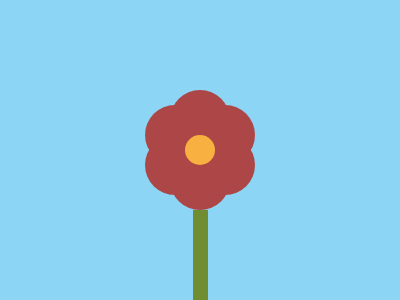

Reproduce this picture with HTML and CSS.

<!-- file: flower.html -->
<div class='c1'></div>
<div class='c2'></div>
<div class='c3'></div>
<div class='c4'></div>
<div class='c5'></div>
<div class='c6'></div>
<div class='center'></div>
<div class='stem'></div>

<link rel="stylesheet" href="style.css">


/* file: style.css */
  body {
    background: #8CD5F5;
  }
  .stem {
    background: #708E31;
    width: 15px;
    height: 90px;
    position: absolute;
    margin: auto;
    top: 210px; left: 0; bottom: 0; right: 0;
  }
  .center {
    width: 30px;
    height: 30px;
    background: #F8B140;
    border-radius: 50%;
    position: absolute;
    margin: auto;
    inset: 0;
  }
  .c1 {
    width: 60px;
    height: 60px;
    background: #AD4646;
    border-radius: 50%;
    position: absolute;
    margin: auto;
    top: -60px; left: 0; bottom: 0; right: 0;
  }
  .c2 {
    width: 60px;
    height: 60px;
    background: #AD4646;
    border-radius: 50%;
    position: absolute;
    margin: auto;
    top: -30px; left: 50; bottom: 0; right: 0;
  }
  .c3 {
    width: 60px;
    height: 60px;
    background: #AD4646;
    border-radius: 50%;
    position: absolute;
    margin: auto;
    top: 30px; left: 50; bottom: 0; right: 0;
  }
  .c4 {
    width: 60px;
    height: 60px;
    background: #AD4646;
    border-radius: 50%;
    position: absolute;
    margin: auto;
    top: 60px; left: 0; bottom: 0; right: 0;
  }
  .c5 {
    width: 60px;
    height: 60px;
    background: #AD4646;
    border-radius: 50%;
    position: absolute;
    margin: auto;
    top: -30px; left: -50; bottom: 0; right: 0;
  }
  .c6 {
    width: 60px;
    height: 60px;
    background: #AD4646;
    border-radius: 50%;
    position: absolute;
    margin: auto;
    top: 30px; left: -50; bottom: 0; right: 0;
  }